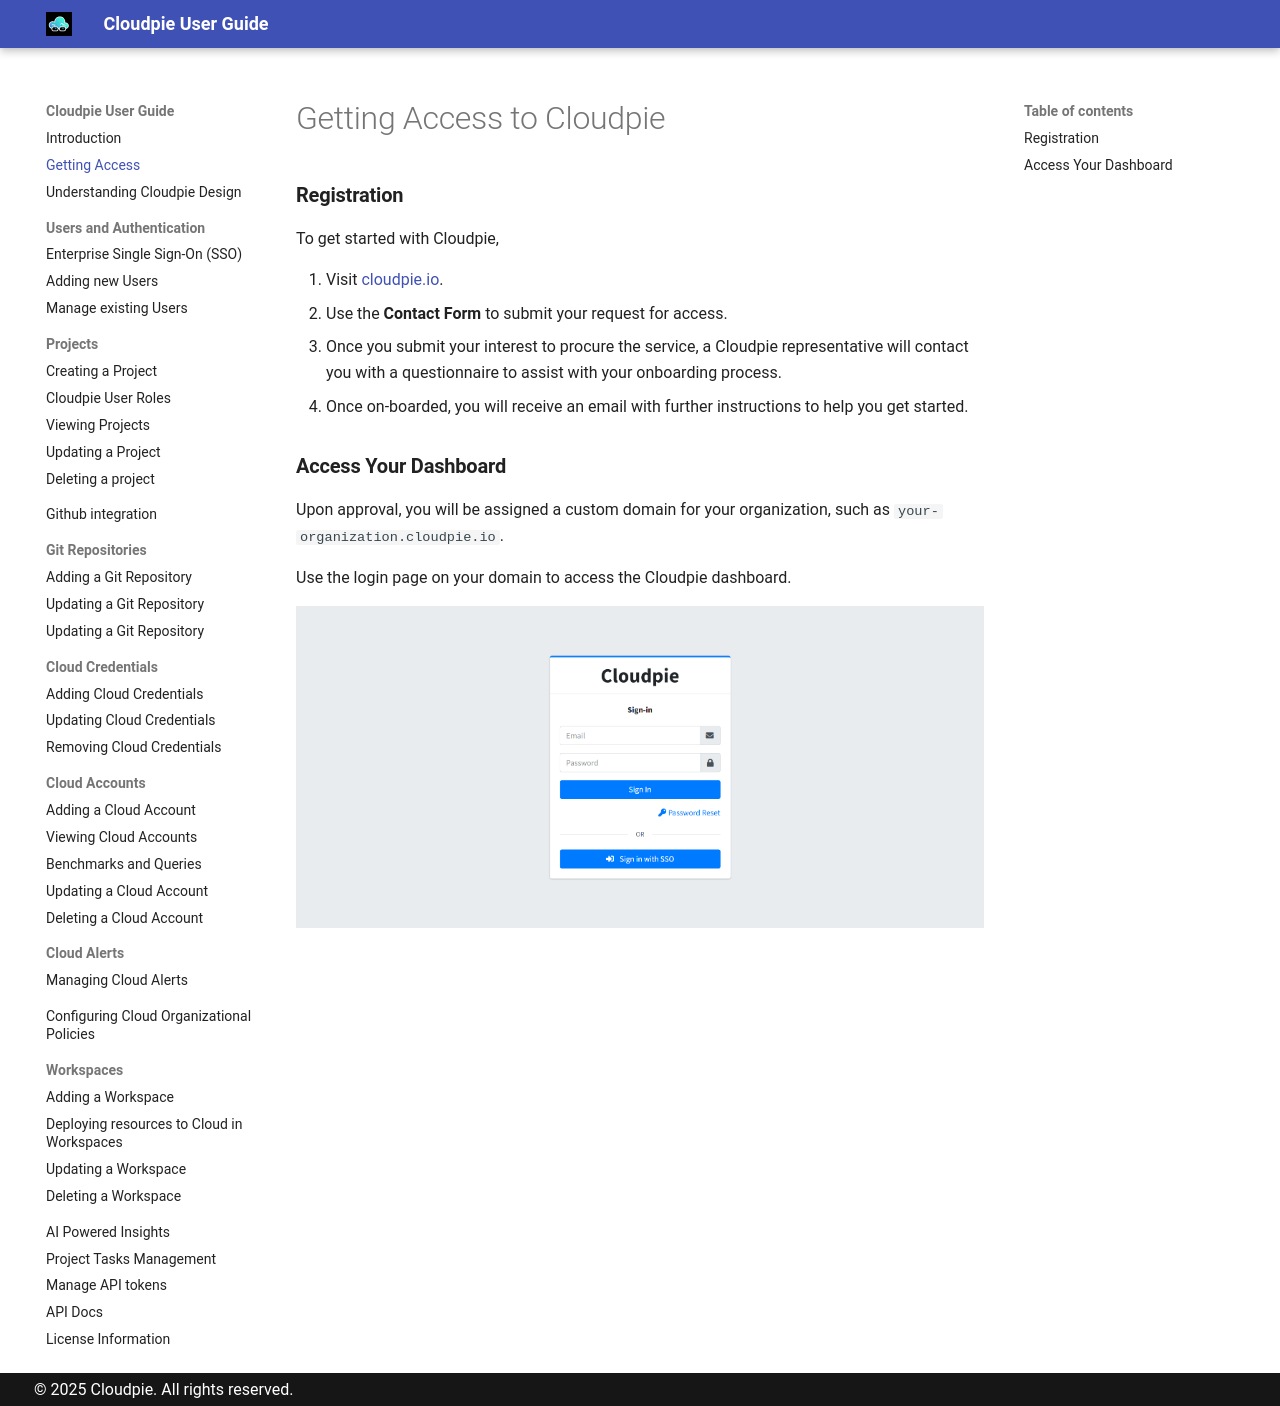

repository: vijayvat/cloudpie_docs · page: getting-access/index.html · generator: mkdocs

# Getting Access to Cloudpie

### **Registration**
To get started with Cloudpie,

1. Visit [cloudpie.io](https://cloudpie.io).
2. Use the **Contact Form** to submit your request for access.
3. Once you submit your interest to procure the service, a Cloudpie representative will contact you with a questionnaire to assist with your onboarding process.
4. Once on-boarded, you will receive an email with further instructions to help you get started.

### **Access Your Dashboard**
Upon approval, you will be assigned a custom domain for your organization, such as `your-organization.cloudpie.io`.

Use the login page on your domain to access the Cloudpie dashboard.

![Screenshot of Login Page](images/login.png)
